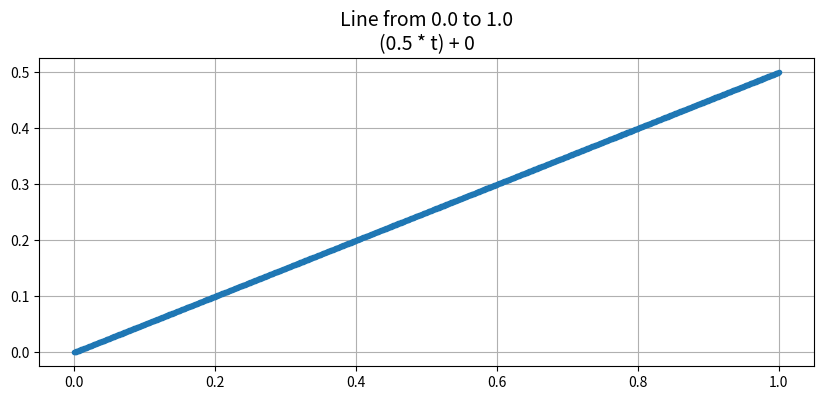

This figure's Python source:
#!/usr/bin/env python3
# -*- coding: utf-8 -*-
"""
Created on Mon Oct 30 16:13:19 2023

[redacted]

Generate series training data by isolating different fixed-width subarrays 
  from a line

"""
import numpy as np
from numpy.lib.stride_tricks import sliding_window_view
import matplotlib.pyplot as plt


def generate_data(t_min, t_max, t_incr, slope, intercept, sample_len):
    """
    formula of a line: f(t) = slope * t + intercept
    
    Input these parameters, output a series of numbers
    
    Also plot the function, for visualization
    """
    ### make t_vector
    t_vec = np.arange(t_min, t_max+t_incr, t_incr)
    
    
    ### make y_vector
    y_vec = (slope * t_vec) + intercept
    
    
    ### plot the complete dataset, for easy visualization
    fig, ax = plt.subplots(figsize=(10,4))
    ax.plot(t_vec, y_vec, '.-')
    mytit = (f'Line from {min(t_vec)} to {max(t_vec)}\n'+
             f'({slope} * t) + {intercept}')
    ax.set_title(mytit, size=14)
    ax.grid()
    
    
    ### make fixed-width slices into y, to make the time-series data
    out_seqs_y = sliding_window_view(x = y_vec, window_shape = sample_len)
    
    return out_seqs_y



if __name__ == '__main__':
    ### inputs for generator
    # parameters of the line
    slope = 0.5
    intercept = 0
    
    # the time points to generate over
    t_min = 0
    t_max = 1
    t_incr = 0.001
    
    # how long should the samples be
    # each sample is concat(infeats, outfeats)
    # that is, given the first infeats of the time series, predict the next
    #   outfeats of the time series
    infeat_len = 18
    outfeat_len = 18
    sample_len = infeat_len + outfeat_len
    
    
    ### generate numpy matrices
    y_mat = generate_data(t_min, t_max, t_incr, slope, intercept, sample_len)
    
    
    ### split into train and test sets
    # first 80% is training; last 20% is testing
    split_idx = int(0.80 * len(y_mat))
    train_y = y_mat[0:split_idx, :]
    test_y = y_mat[split_idx:, :]
    
    
    ### output to flat text files
    # will have to load from text files, when doing the real seq2seq task
    np.savetxt('train_y.tsv', train_y, delimiter='\t')
    np.savetxt('test_y.tsv', test_y, delimiter='\t')
    
    


